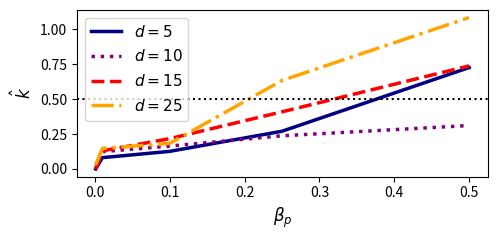

The matplotlib source for this figure: (Note: this script raises an exception after producing the figure.)
#!/usr/bin/env python3
# -*- coding: utf-8 -*-
"""
Created on Fri May 18 09:18:44 2018

@author: jeremiasknoblauch

Descriptio: Polot the VB approx. goodess
"""

import numpy as np
import matplotlib.pyplot as plt
from matplotlib import rcParams


result_path = ("//Users//jeremiasknoblauch//Documents//OxWaSP//BOCPDMS//Code//" + 
    "SpatialBOCD//PaperNIPS")

show_all = False
show_nearly_all = False
skip_weirdos = True

if show_all:
    p5 =  np.array([0.000, 0.081, 0.126, 0.27, 0.726])
    p10 =  np.array([0.000, 0.124, 0.164, 0.429, 0.311])
    p15 =  np.array([0.000, 0.130, 0.217, 0.409, 0.738])
    p25 =  np.array([0.029, 0.147, 0.183, 1.461, 1.084])
    pval =(np.array([p5, p10, p15, p25]))
    betas = np.array([0.001, 0.01, 0.1, 0.25, 0.5])
if show_nearly_all:
    p5 =  np.array([0.000, 0.081, 0.126, 0.27])
    p10 =  np.array([0.000, 0.124, 0.164, 0.429])
    p15 =  np.array([0.000, 0.130, 0.217, 0.409])
    p25 =  np.array([0.029, 0.147, 0.183, 1.461])
    pval =(np.array([p5, p10, p15, p25]))
    betas = np.array([0.001, 0.01, 0.1, 0.25])
if skip_weirdos:
    p5 =  np.array([0.000, 0.081, 0.126, 0.27, 0.726])
    p10 =  np.array([0.000, 0.124, 0.164, 0.5*(0.164 + 0.311), 0.311])
    p15 =  np.array([0.000, 0.130, 0.217, 0.409, 0.738])
    p25 =  np.array([0.029, 0.147, 0.183, 0.5*(0.183 + 1.084), 1.084])
    pval =(np.array([p5, p10, p15, p25]))
    betas = np.array([0.001, 0.01, 0.1, 0.25, 0.5])

rcParams.update({'figure.autolayout': True})

"""STEP 2: Plot"""
#allow latex fonts
#rc('font', **{'family':'serif','serif':['Palatino']})
#rc('text', usetex=True)

xlabsize, ylabsize, legendsize = 12, 12, 11
linewidths = [2.5]*5
linestyles = ["-",":", "--", "-."]*5
linecolors = ["navy", "purple", "red", "orange"]
ax, fig = plt.subplots(1, figsize = (5,2.5))
handles, labels = fig.get_legend_handles_labels()
for i in range(0, 4):
    handle, = fig.plot(betas, pval[i,:], linewidth = linewidths[i],
                       linestyle = linestyles[i],
                       color = linecolors[i])
    handles.append(handle)
fig.axhline(0.5, color = "black", linewidth = 1.5,
            linestyle = ":")
#handle, = fig.plot(data[:,0], data[:,1])
#handles.append(handle)
#handle, = fig.plot(data[:,0], data[:,2])
#handles.append(handle)
#handle, = fig.plot(data[:,0], data[:,3])
#handles.append(handle)
#handle, = fig.plot(data[:,0], data[:,4])
#handles.append(handle)
plt.xlabel(r'$\beta_p$', size = xlabsize)
plt.ylabel(r'$\hat{k}$', size = ylabsize)
labels = [r'$d=5$', r'$d=10$',r'$d=15$',r'$d=25$']
plt.legend(handles, labels, prop = {'size':legendsize})

plt.savefig(result_path + "//VB_approx.pdf",
            format = "pdf", dpi = 800) 